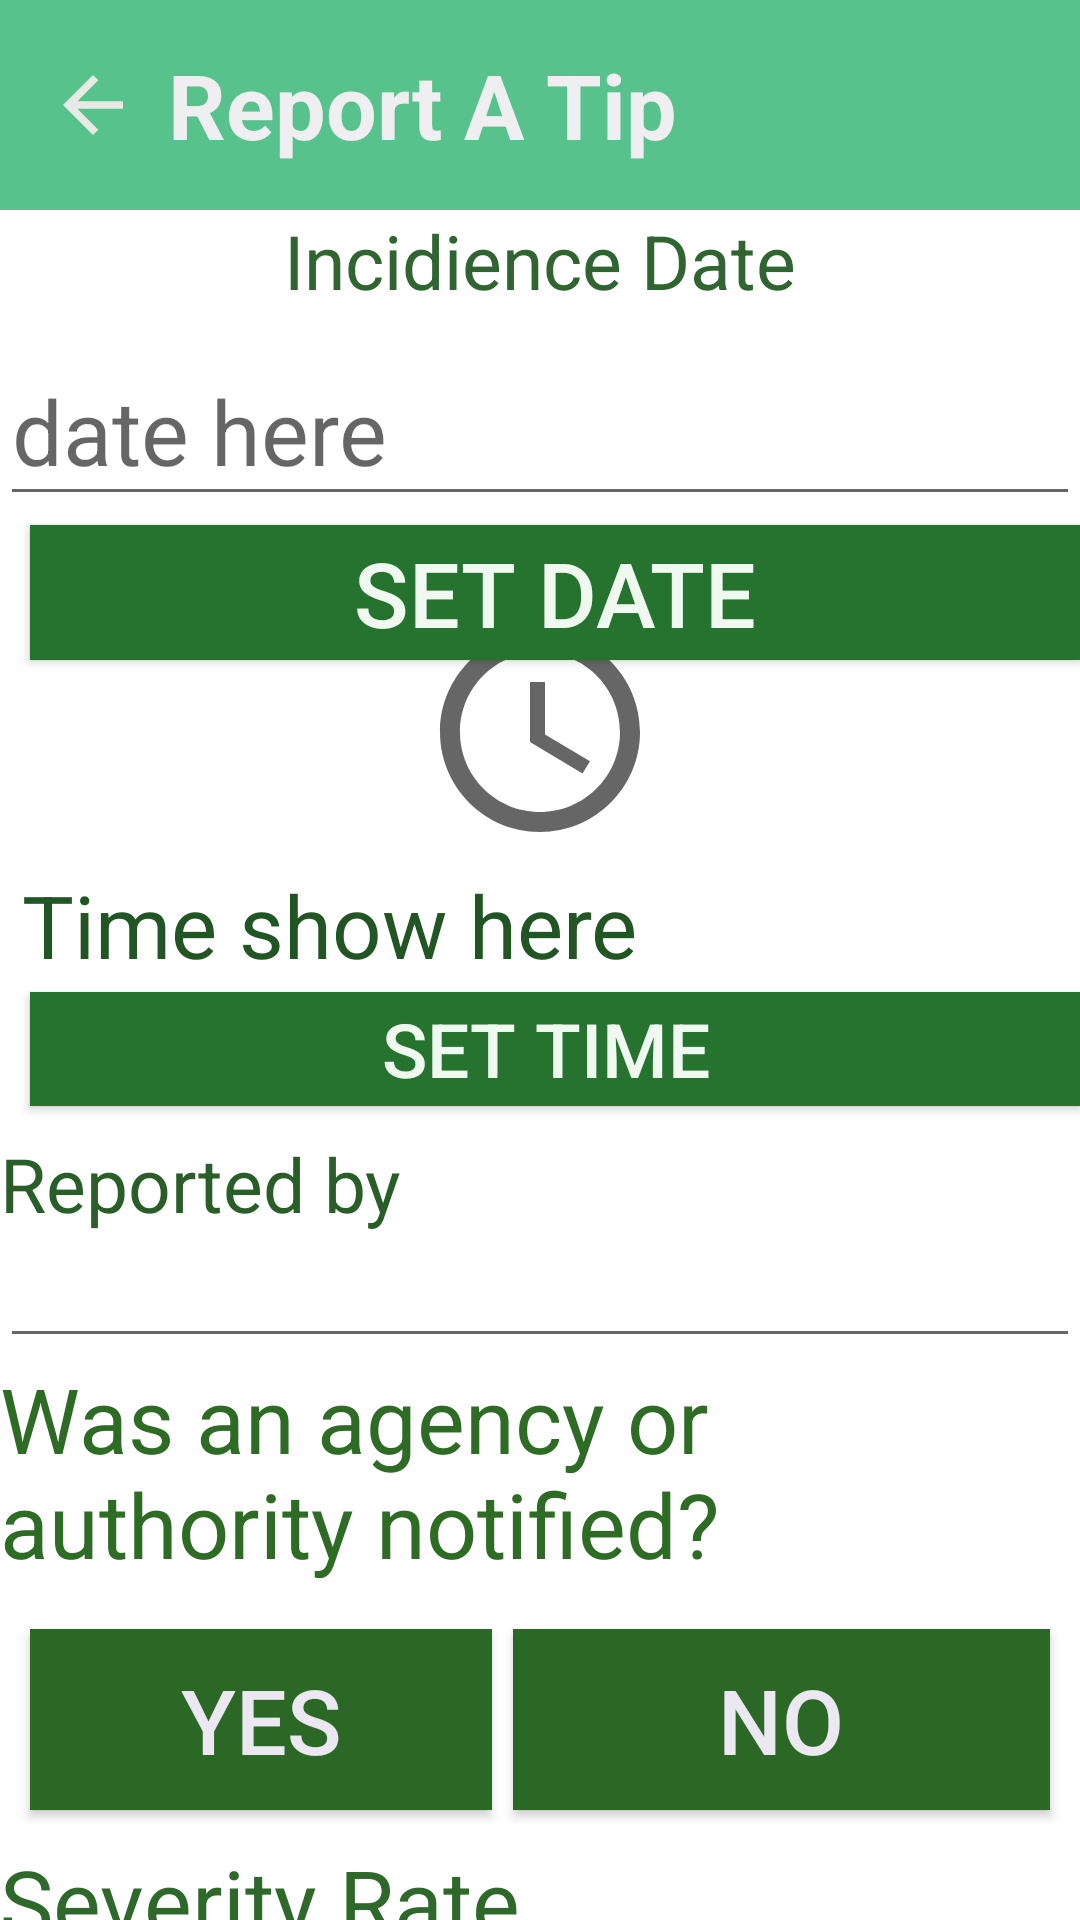

Android layout source for this screen:
<!-- AndroidManifest.xml: application theme AppTheme -->
<!-- res/layout/activity_report__a_tip.xml -->
<?xml version="1.0" encoding="utf-8"?>
<RelativeLayout xmlns:android="http://schemas.android.com/apk/res/android"
    xmlns:app="http://schemas.android.com/apk/res-auto"
    xmlns:tools="http://schemas.android.com/tools"
    android:layout_width="match_parent"
    android:layout_height="match_parent"
    android:orientation="vertical"
    android:layout_gravity="center"
    android:id="@+id/relative"
    tools:context=".Report_A_tip">
    <include
        layout="@layout/appbar1"/>

    <TextView
        android:id="@+id/edittext"
        android:layout_width="381dp"
        android:layout_height="52sp"
        android:layout_below="@id/relative"
        android:layout_marginTop="60sp"
        android:gravity="center_horizontal"
        android:paddingTop="10sp"
        android:text="Incidience Date"
        android:textAlignment="center"
        android:textColor="#306430"
        android:textSize="25sp">
    </TextView>
    <com.google.android.material.textfield.TextInputEditText
        android:layout_width="match_parent"
        android:layout_height="60dp"
        android:id="@+id/t1"
        android:hint="date here"
        android:textSize="30sp"
        android:layout_below="@id/edittext"/>


    <Button
        android:id="@+id/b1"
        android:layout_width="382dp"
        android:layout_height="45dp"
        android:layout_below="@id/t1"
        android:layout_marginLeft="10sp"
        android:layout_marginTop="3sp"
        android:background="#267330"
        android:text="Set Date"
        android:textColor="#F0F9F0"
        android:textSize="30sp" />

    <TextView
        android:id="@+id/textviewtime"
        android:layout_width="match_parent"
        android:layout_height="wrap_content"
        android:layout_below="@id/t1"
        android:layout_marginTop="32sp"
        android:drawableTop="@drawable/ic_baseline_access_time_24"
        android:drawablePadding="5sp"
        android:text=" Time show here"
        android:textColor="#215523"
        android:textSize="29dp"
        />
    <Button
        android:id="@+id/b2"
        android:layout_width="382dp"
        android:layout_height="38dp"
        android:layout_below="@id/textviewtime"
        android:layout_marginLeft="10sp"
        android:layout_marginTop="3sp"
        android:background="#267330"
        android:text="Set Time "
        android:textColor="#F0F9F0"
        android:textSize="25sp" />
    <TextView
        android:layout_width="match_parent"
        android:layout_height="wrap_content"
        android:layout_marginTop="50sp"
        android:id="@+id/name"
        android:text="Reported by"
        android:textSize="25sp"
        android:textColor="#295E29"
        android:layout_below="@id/textviewtime"/>
    <EditText
        android:layout_width="match_parent"
        android:layout_height="wrap_content"
        android:id="@+id/namedittext"
        android:layout_below="@id/name"/>
    <TextView
        android:layout_width="match_parent"
        android:layout_height="wrap_content"
        android:id="@+id/notify"
        android:textSize="30sp"
        android:textColor="#2E6B24"
        android:text="Was an agency or authority notified?"
        android:layout_below="@id/namedittext"/>


    <Button
        android:id="@+id/btn1"
        android:layout_width="154dp"
        android:layout_height="wrap_content"
        android:layout_below="@id/notify"
        android:layout_marginLeft="10sp"
        android:layout_marginTop="15sp"
        android:background="#2B6825"
        android:padding="10sp"
        android:text="Yes"
        android:textColor="#EBE8F1"
        android:textSize="30sp" />

    <Button
        android:id="@+id/btn2"
        android:layout_width="187dp"
        android:layout_height="wrap_content"
        android:layout_below="@id/notify"
        android:layout_marginLeft="7dp"
        android:layout_marginTop="15sp"
        android:layout_marginRight="10sp"
        android:layout_toRightOf="@id/btn1"
        android:background="#2B6825"
        android:padding="10sp"
        android:text="No"
        android:textColor="#EBE8F1"
        android:textSize="30sp" />
    <TextView
        android:layout_width="wrap_content"
        android:layout_height="wrap_content"
        android:id="@+id/severity"
        android:text="Severity Rate"
        android:textSize="30sp"
        android:textColor="#2F682B"
        android:layout_marginTop="10sp"
        android:layout_below="@id/btn2"/>
    <RadioGroup
        android:layout_width="wrap_content"
        android:layout_height="wrap_content"
        android:id="@+id/group"
        android:layout_marginTop="5sp"
        android:layout_below="@id/severity">
        <RadioButton
            android:layout_width="wrap_content"
            android:layout_height="wrap_content"
            android:text="Critical"
            android:textSize="20sp"
            android:textStyle="bold"
            android:textColor="#2C6828"/>
        <RadioButton
            android:layout_width="wrap_content"
            android:layout_height="wrap_content"
            android:text="Marginal"
            android:textSize="20sp"
            android:layout_marginTop="10sp"
            android:textStyle="bold"
            android:textColor="#2C6828"/>
    </RadioGroup>
    <Button
        android:layout_width="150sp"
        android:layout_height="wrap_content"
        android:id="@+id/btn7"
        android:gravity="center_horizontal"
        android:background="#286821"
        android:layout_marginLeft="20sp"
        android:layout_marginTop="3sp"
        android:text="Submit"
        android:textSize="30sp"
        android:textColor="#F2F0F6"
        android:layout_below="@+id/group"/>


</RelativeLayout>
<!-- res/layout/appbar1.xml (included above) -->
<?xml version="1.0" encoding="utf-8"?>
<androidx.appcompat.widget.Toolbar xmlns:android="http://schemas.android.com/apk/res/android"
    android:layout_width="match_parent" android:layout_height="70dp"
    android:background="#57C28C"
    android:id="@+id/toolbar">
    <ImageButton
        android:layout_width="wrap_content"
        android:layout_height="wrap_content"
        android:background="#57C28C"
        android:id="@+id/arrow10"
        android:layout_marginTop="20sp"
        android:src="@drawable/ic_baseline_arrow_back_241"/>
    <TextView
        android:layout_width="wrap_content"
        android:layout_height="wrap_content"
        android:text="Report A Tip"
        android:textSize="30sp"
        android:textStyle="bold"
        android:id="@+id/reportbar"
        android:layout_toRightOf="@id/arrow10"
        android:textColor="#EFEEF1"
        android:padding="10sp"/>
</androidx.appcompat.widget.Toolbar>
<!-- resources referenced by this layout -->
<resources>
  <!-- drawable ic_baseline_access_time_24 (drawable) -->
  <vector android:height="80dp" android:tint="?attr/colorControlNormal"
      android:viewportHeight="24" android:viewportWidth="24"
      android:width="80dp" xmlns:android="http://schemas.android.com/apk/res/android">
      <path android:fillColor="@android:color/white" android:pathData="M11.99,2C6.47,2 2,6.48 2,12s4.47,10 9.99,10C17.52,22 22,17.52 22,12S17.52,2 11.99,2zM12,20c-4.42,0 -8,-3.58 -8,-8s3.58,-8 8,-8 8,3.58 8,8 -3.58,8 -8,8z"/>
      <path android:fillColor="@android:color/white" android:pathData="M12.5,7H11v6l5.25,3.15 0.75,-1.23 -4.5,-2.67z"/>
  </vector>
  <!-- drawable ic_baseline_arrow_back_241 (drawable) -->
  <vector android:height="30dp" android:tint="#E7EAE4"
      android:viewportHeight="24" android:viewportWidth="24"
      android:width="30dp" xmlns:android="http://schemas.android.com/apk/res/android">
      <path android:fillColor="@android:color/white" android:pathData="M20,11H7.83l5.59,-5.59L12,4l-8,8 8,8 1.41,-1.41L7.83,13H20v-2z"/>
  </vector>
  <style name="AppTheme" parent="Theme.MaterialComponents.Light.NoActionBar">
          
          <item name="colorPrimary">@color/colorPrimary</item>
          <item name="colorPrimaryDark">@color/colorPrimaryDark</item>
          <item name="colorAccent">@color/colorAccent</item>
      </style>
  <color name="colorPrimary">#1A833B</color>
  <color name="colorPrimaryDark">#3700B3</color>
  <color name="colorAccent">#33D3A8</color>
</resources>
